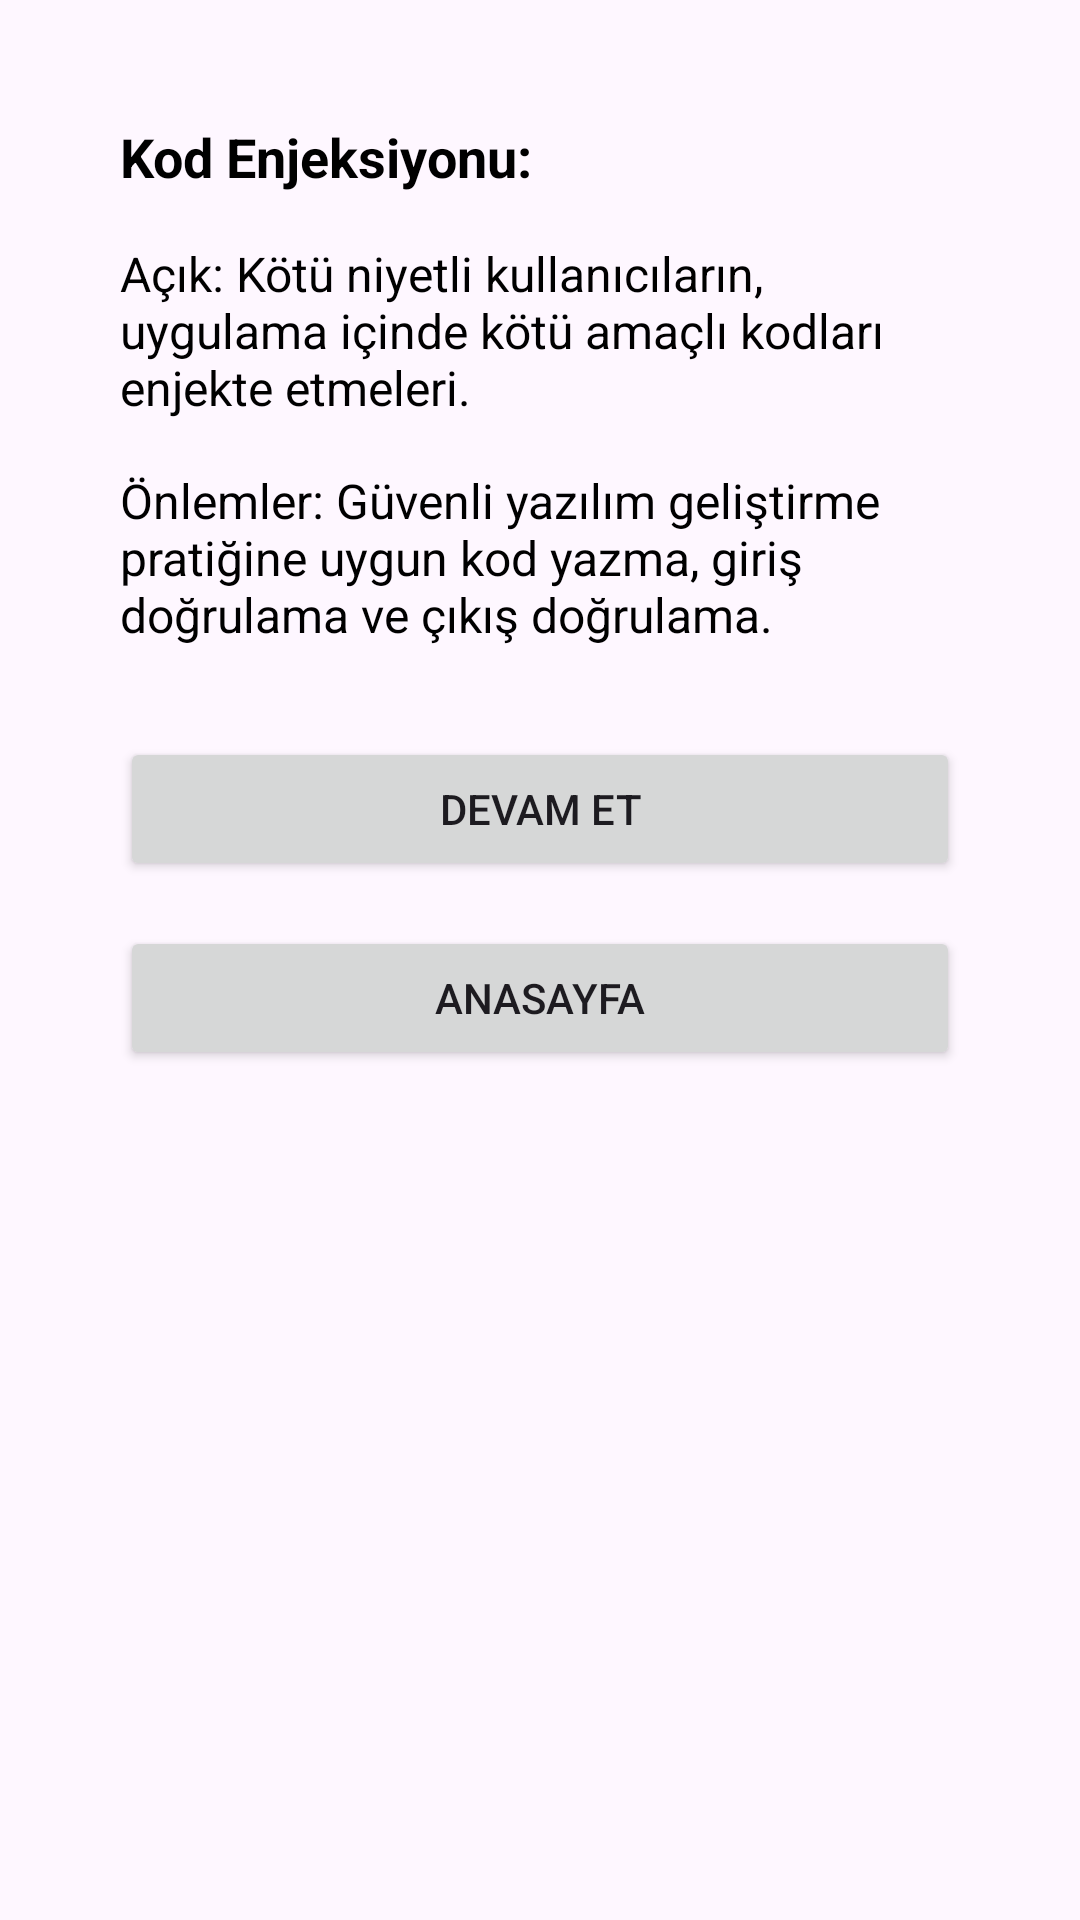

The Android layout XML behind this screen, and the referenced resources:
<!-- AndroidManifest.xml: application theme Theme.GuvenlikAciklari -->
<!-- res/layout/activity_incele2.xml -->
<?xml version="1.0" encoding="utf-8"?>
<androidx.constraintlayout.widget.ConstraintLayout xmlns:android="http://schemas.android.com/apk/res/android"
    xmlns:app="http://schemas.android.com/apk/res-auto"
    xmlns:tools="http://schemas.android.com/tools"
    android:layout_width="match_parent"
    android:layout_height="match_parent"
    tools:context=".incelemeler.incele2">

    <LinearLayout
        xmlns:android="http://schemas.android.com/apk/res/android"
        android:layout_width="match_parent"
        android:layout_height="match_parent"
        android:orientation="vertical"
        android:padding="40dp">

        
        <TextView
            android:layout_width="match_parent"
            android:layout_height="wrap_content"
            android:text="Kod Enjeksiyonu:"
            android:textSize="18sp"
            android:textStyle="bold"
            android:textColor="#000000"
            android:layout_marginBottom="16dp" />

        
        <TextView
            android:layout_width="match_parent"
            android:layout_height="wrap_content"
            android:text="Açık: Kötü niyetli kullanıcıların, uygulama içinde kötü amaçlı kodları enjekte etmeleri."
            android:textSize="16sp"
            android:textColor="#000000"
            android:layout_marginBottom="16dp" />

        
        <TextView
            android:layout_width="match_parent"
            android:layout_height="wrap_content"
            android:text="Önlemler: Güvenli yazılım geliştirme pratiğine uygun kod yazma, giriş doğrulama ve çıkış doğrulama."
            android:textSize="16sp"
            android:textColor="#000000" />
        <Button
            android:id="@+id/devam2Button"
            android:layout_width="match_parent"
            android:layout_height="wrap_content"
            android:layout_marginTop="30dp"
            android:text="Devam Et" />

        <Button
            android:id="@+id/anaSayfaButton2"
            android:layout_width="match_parent"
            android:layout_height="wrap_content"
            android:layout_marginTop="15dp"
            android:text="AnaSayfa" />

    </LinearLayout>

</androidx.constraintlayout.widget.ConstraintLayout>
<!-- resources referenced by this layout -->
<resources>
  <style name="Theme.GuvenlikAciklari" parent="Base.Theme.GuvenlikAciklari" />
  <style name="Base.Theme.GuvenlikAciklari" parent="Theme.Material3.DayNight.NoActionBar">
          
          
      </style>
</resources>
